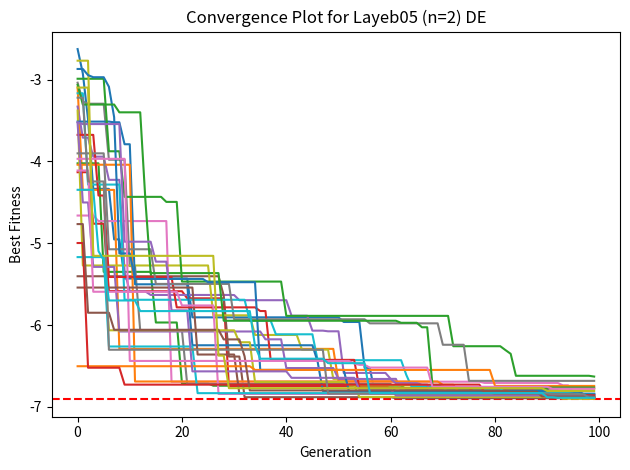
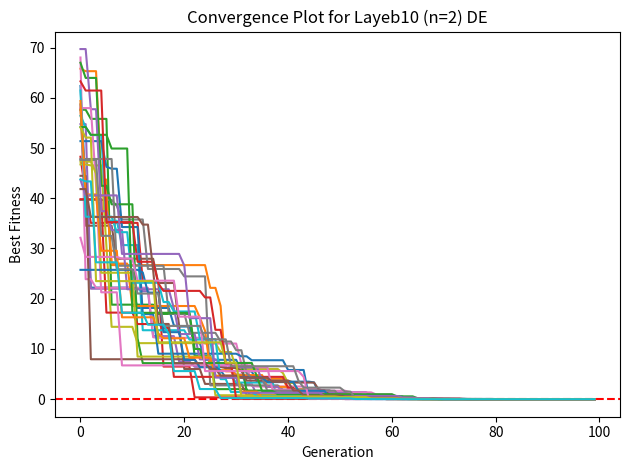
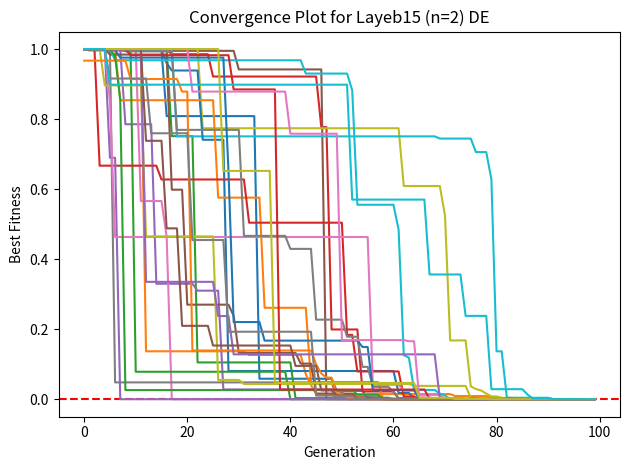
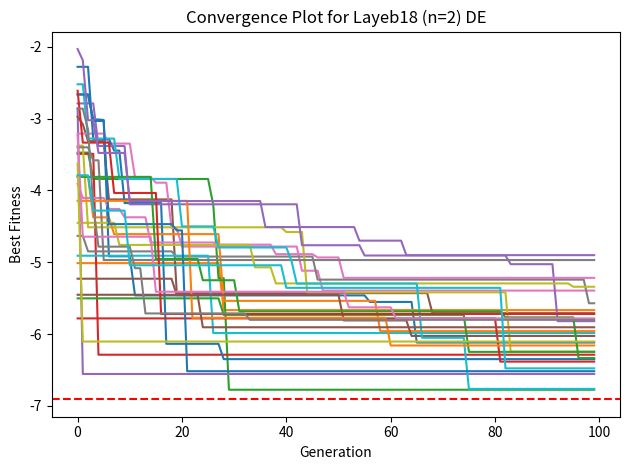

Python code for these plots, in order:
import numpy as np
import pandas as pd
import matplotlib.pyplot as plt

class DifferentialEvolution:
    def __init__(self, function, bounds, popSize = 20, maxIter = 100, F = 0.5, P_r = 0.75):
        self.popSize = popSize
        self.bounds = bounds
        self.maxIter = maxIter
        self.F = F
        self.P_r = P_r
        self.dims = len(bounds)
        self.population = self.initPopulation()
        self.evaluateFitness = function
        self.objValues = [self.evaluateFitness(individual) for individual in self.population]
        self.bestVector = self.population[np.argmin(self.objValues)]
        self.bestObj = np.min(self.objValues)

    def initPopulation(self):
        population = np.random.rand(self.popSize, len(self.bounds))
        constrainedPopulation = self.bounds[:, 0] + (population * (self.bounds[:, 1] - self.bounds[:, 0])) 
        return constrainedPopulation

    def mutation(self, index):
        indexes = np.random.choice(np.delete(np.arange(self.popSize), index), 3, replace = False)
        x1, x2, x3 = self.population[indexes]
        return x1 + self.F * (x2 - x3)

    def crossover(self, mutated, parent):
        p = np.random.rand(self.dims)
        offspring = []
        for i in range(self.dims):
            offspring.append(mutated[i] if p[i] < self.P_r else parent[i])
        return offspring

    def checkBounds(self, individual):
        return [np.clip(individual[i], self.bounds[i, 0], self.bounds[i, 1]) for i in range(len(self.bounds))]

    def run(self):
        generations = []
        for i in range(self.maxIter):
            for j in range(self.popSize):
                mutated = self.mutation(j)
                mutated = self.checkBounds(mutated)

                trial = self.crossover(mutated, self.population[j])

                objTarget = self.evaluateFitness(self.population[j])
                objTrial = self.evaluateFitness(trial)

                if objTrial < objTarget:
                    self.population[j] = trial
                    self.objValues[j] = objTrial

            currentBestObj = np.min(self.objValues)
            if currentBestObj < self.bestObj:
                self.bestVector = self.population[np.argmin(self.objValues)]
                self.bestObj = currentBestObj
                print(f"Generation: {i}  |  {np.around(self.bestVector, decimals=5)} = {self.bestObj:.5f}")
            generations.append((i, self.bestObj))
        return self.bestVector, self.bestObj, generations

class Report:
    def __init__(self):
        self.best_individuals = []

    def add_best_individual_at_generation(self, generation, execution, best_fitness):
        self.best_individuals.append((generation, execution, best_fitness))

    def save_to_csv(self, output_file):
        df = pd.DataFrame(self.best_individuals, columns=["Generation", "Execution", "Best Fitness"])
        df.to_csv(output_file, index=False)

    def plot_convergence(self, output_folder, func_name):
        global_minima = {
            "Layeb05 (n=2)": -6.907,
            "Layeb10 (n=2)": 0,
            "Layeb15 (n=2)": 0,
            "Layeb18 (n=2)": -6.907
        }

        if func_name in global_minima:
            plt.axhline(global_minima[func_name], color='r', linestyle='--', label='Global Minimum')

        for execution in range(len(self.best_individuals) // num_executions):
            execution_data = [record[2] for record in self.best_individuals if record[1] == execution]
            plt.plot(execution_data, label=f'Execution {execution + 1}')

        plt.xlabel('Generation')
        plt.ylabel('Best Fitness')
        plt.title(f'Convergence Plot for {func_name} DE')
        plt.tight_layout()
        plt.savefig(f"{output_folder}/{func_name.replace(' ', '_')}_convergence.png")
        plt.clf() 



if __name__ == "__main__":
    def layeb05(x):
        n = len(x)
        result = 0
        for i in range(n - 1):
            up = np.log(abs(np.sin(x[i] - np.pi / 2) + np.cos(x[i + 1] - np.pi)) + 0.001)
            down = abs(np.cos(2 * x[i] - x[i + 1] + np.pi / 2)) + 1
            result += up / down
        return result
    
    def layeb10(x):
        n = len(x)
        result = 0
        for i in range(n - 1):
            result += (np.log(x[i]**2 + x[i + 1]**2 + 0.5))**2 + abs(100 * np.sin(x[i] - x[i + 1]))
        return result
    
    def layeb15(x):
        n = len(x)
        result = 0
        for i in range(n - 1):
            term = np.tanh(2 * abs( x[i]) - x[i + 1]**2 - 1)
            if term < 0:
                term = 0
            result += 10 * np.sqrt(term) + abs(np.exp(x[i] * x[i + 1]) - 1)
        return result

    def layeb18(x):
        n = len(x)
        result = 0
        for i in range(n - 1):
            result += np.log(np.abs(np.cos(2 * x[i] * x[i+1] / np.pi)) + 0.001) / (np.abs(np.sin(x[i] + x[i+1]) * np.cos(x[i])) + 1)
        return result

    problems = [
        (
            layeb05,
            np.array([-10, 10]).astype(float),
            "Layeb05 (n=2)",
            2
        ),
        (
            layeb10,
            np.array([-100, 100]).astype(float),
            "Layeb10 (n=2)",
            2
        ),
        (
            layeb15,
            np.array([-100, 100]).astype(float),
            "Layeb15 (n=2)",
            2
        ),
        (
            layeb18,
            np.array([-10, 10]).astype(float),
            "Layeb18 (n=2)",
            2
        )
    ]

    # Set the number of executions and the output folder for plots
    num_executions = 30
    output_folder = "experiment_results_de"
    
    # Create output folder if it doesn't exist
    import os
    if not os.path.exists(output_folder):
        os.makedirs(output_folder)

    

    # Run Differential Evolution for each problem
    for func, bounds, func_name, dims in problems:
        report = Report()
        for execution in range(num_executions):
            de = DifferentialEvolution(func, np.array([bounds] * dims), popSize=50, maxIter=100)
            best_vector, best_obj, generations = de.run()
            for generation, best_fitness in generations:
                report.add_best_individual_at_generation(generation, execution, best_fitness)
        report.plot_convergence(output_folder, func_name)
        report.save_to_csv(f"{output_folder}/{func_name}.csv")
